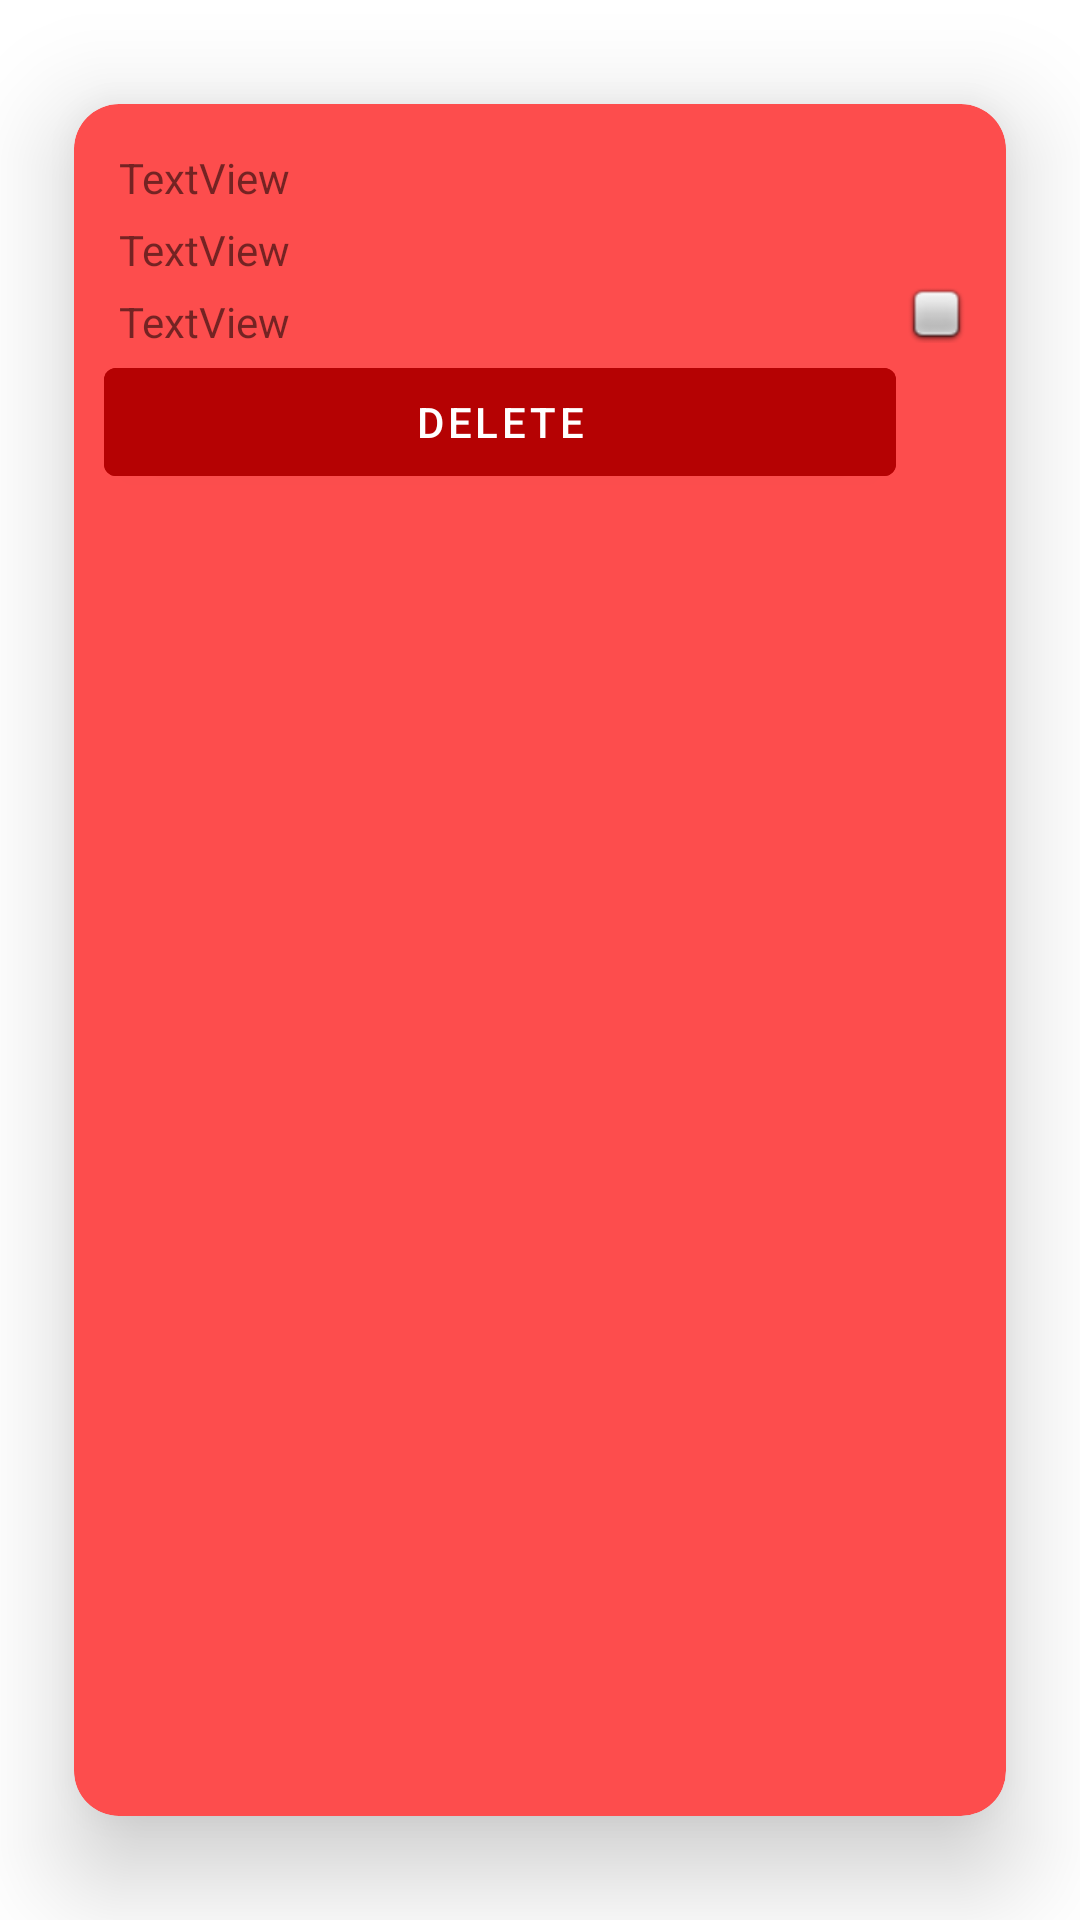

Here is an Android app screen rendered from its layout file. Give the layout XML and the strings, colors and styles it references.
<!-- AndroidManifest.xml: application theme Theme.06RecyclerViewsYAlertsDialog -->
<!-- res/layout/todo_model_view.xml -->
<?xml version="1.0" encoding="utf-8"?>
<androidx.cardview.widget.CardView xmlns:android="http://schemas.android.com/apk/res/android"
    xmlns:app="http://schemas.android.com/apk/res-auto"
    android:id="@+id/cdModel"
    android:layout_width="match_parent"
    android:layout_height="wrap_content"
    app:cardBackgroundColor="#FD4D4D"
    app:cardCornerRadius="15dp"
    app:cardElevation="20dp"
    app:cardUseCompatPadding="true"
    app:contentPadding="10dp">

    <LinearLayout
        android:layout_width="match_parent"
        android:layout_height="wrap_content"
        android:orientation="horizontal">

        <LinearLayout
            android:layout_width="0dp"
            android:layout_height="wrap_content"
            android:layout_weight="10"
            android:orientation="vertical">

            <TextView
                android:id="@+id/lblTituloToDoViewModel"
                android:layout_width="match_parent"
                android:layout_height="wrap_content"
                android:layout_marginStart="5dp"
                android:layout_marginTop="5dp"
                android:text="TextView" />

            <TextView
                android:id="@+id/lblContenidoTodoViewModel"
                android:layout_width="match_parent"
                android:layout_height="wrap_content"
                android:layout_marginStart="5dp"
                android:layout_marginTop="5dp"
                android:text="TextView" />

            <TextView
                android:id="@+id/lblFechaTodoViewModel"
                android:layout_width="match_parent"
                android:layout_height="wrap_content"
                android:layout_marginStart="5dp"
                android:layout_marginTop="5dp"
                android:text="TextView" />

            <Button
                android:id="@+id/btnDeleteModel"
                android:layout_width="match_parent"
                android:layout_height="wrap_content"
                android:backgroundTint="#B50203"
                android:text="Delete"
                app:iconTint="#B52525"
                app:rippleColor="#FFFFFF" />
        </LinearLayout>

        <ImageButton
            android:id="@+id/btnCompletadoToDoViewModel"
            android:layout_width="0dp"
            android:layout_height="wrap_content"
            android:layout_gravity="center"
            android:layout_weight="1"
            android:backgroundTint="#00FFFFFF"
            app:srcCompat="@android:drawable/checkbox_off_background" />
    </LinearLayout>
</androidx.cardview.widget.CardView>
<!-- resources referenced by this layout -->
<resources>
  <style name="Theme.06RecyclerViewsYAlertsDialog" parent="Theme.MaterialComponents.DayNight.DarkActionBar">
          
          <item name="colorPrimary">@color/purple_500</item>
          <item name="colorPrimaryVariant">@color/purple_700</item>
          <item name="colorOnPrimary">@color/white</item>
          
          <item name="colorSecondary">@color/teal_200</item>
          <item name="colorSecondaryVariant">@color/teal_700</item>
          <item name="colorOnSecondary">@color/black</item>
          
          <item name="android:statusBarColor">?attr/colorPrimaryVariant</item>
          
      </style>
  <!-- not gathered from this repository: default colours our renderer supplied (Android Studio template values) -->
  <color name="purple_500">#FF6200EE</color>
  <color name="purple_700">#FF3700B3</color>
  <color name="teal_200">#FF03DAC5</color>
  <color name="teal_700">#FF018786</color>
  <color name="black">#FF000000</color>
  <color name="white">#FFFFFFFF</color>
</resources>
